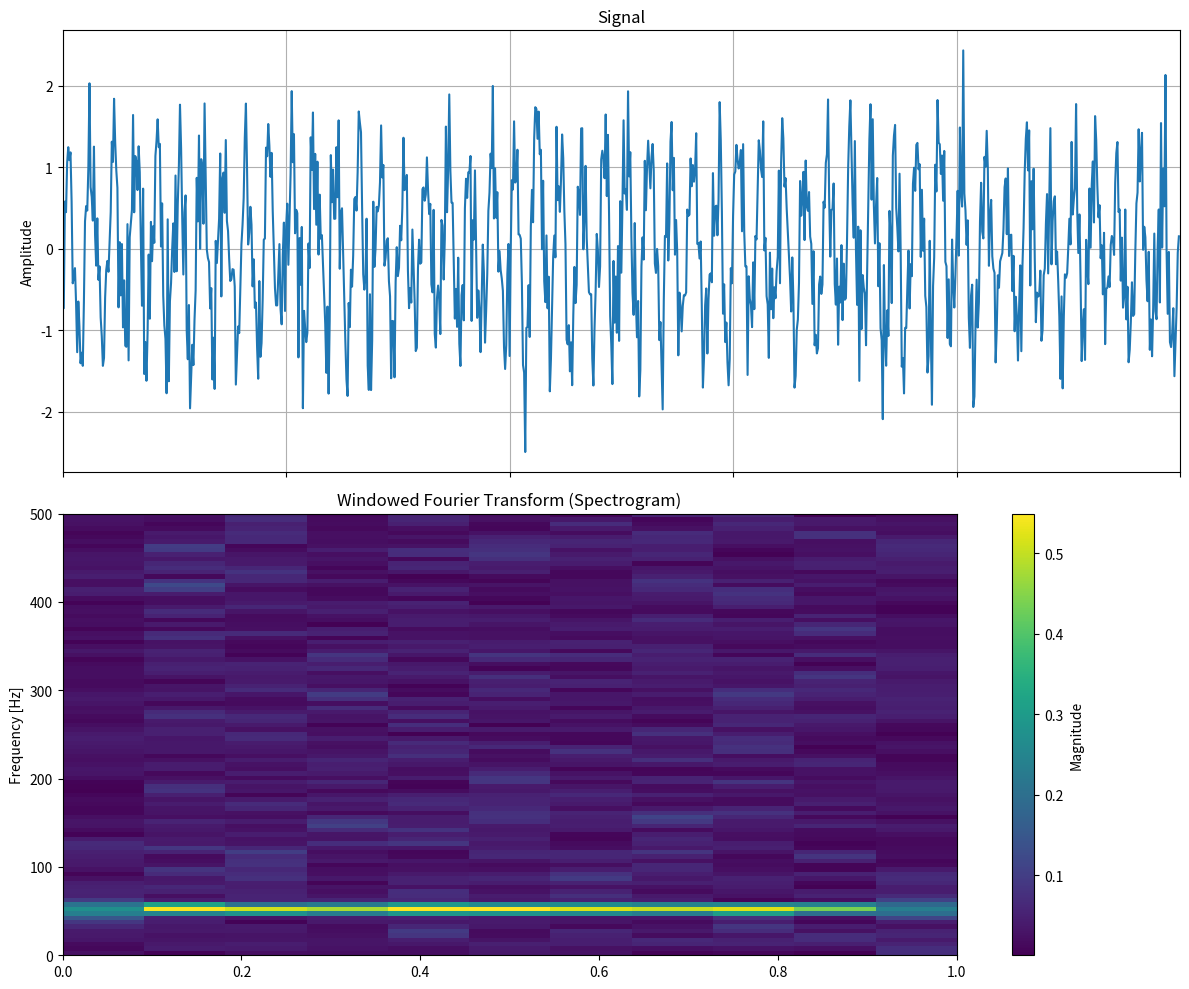

Write the Python code that produced this figure.
import numpy as np
import matplotlib.pyplot as plt
from scipy import signal as sgn

# Parameters
fs = 1000           # Sampling frequency (Hz)
duration = 1.0      # Signal duration (seconds)
window_type = 'hann'
window_size = 200   # WFT window size
function_freq = 50
function_type = 'noisy_sine' # Choose 'sine_wave', 'chirp' or 'noisy_sine'

def get_signal():

    if function_type == 'sine_wave':
        return np.sin(function_freq * 2.0*np.pi*t)
    if function_type == 'chirp':
        return np.sin(function_freq * 2.0*np.pi*(t**2))
    if function_type == 'noisy_sine':
        return np.sin(function_freq * 2.0*np.pi*t) + np.random.normal(scale=0.5, size=t.shape)

# Generating the input signal
t = np.linspace(0, duration, int(fs * duration), endpoint=False)
signal = get_signal()

# Compute wft
wft_freqs, wft_times, wft_coeffs = sgn.stft(signal, fs, window_type, window_size)

# PLOTTING
fig, axs = plt.subplots(2, 1, figsize=(12, 10), sharex=True)

# Plot original signal
axs[0].plot(t, signal)
axs[0].set_title("Signal")
axs[0].set_ylabel("Amplitude")
axs[0].grid()

# Plot WFT spectrogram
im1 = axs[1].imshow(np.abs(wft_coeffs), aspect='auto',
                    extent=[wft_times[0], wft_times[-1], wft_freqs[0], wft_freqs[-1]],
                    origin='lower', cmap='viridis')
axs[1].set_title("Windowed Fourier Transform (Spectrogram)")
axs[1].set_ylabel("Frequency [Hz]")
fig.colorbar(im1, ax=axs[1], label='Magnitude')

plt.tight_layout()
plt.show()
